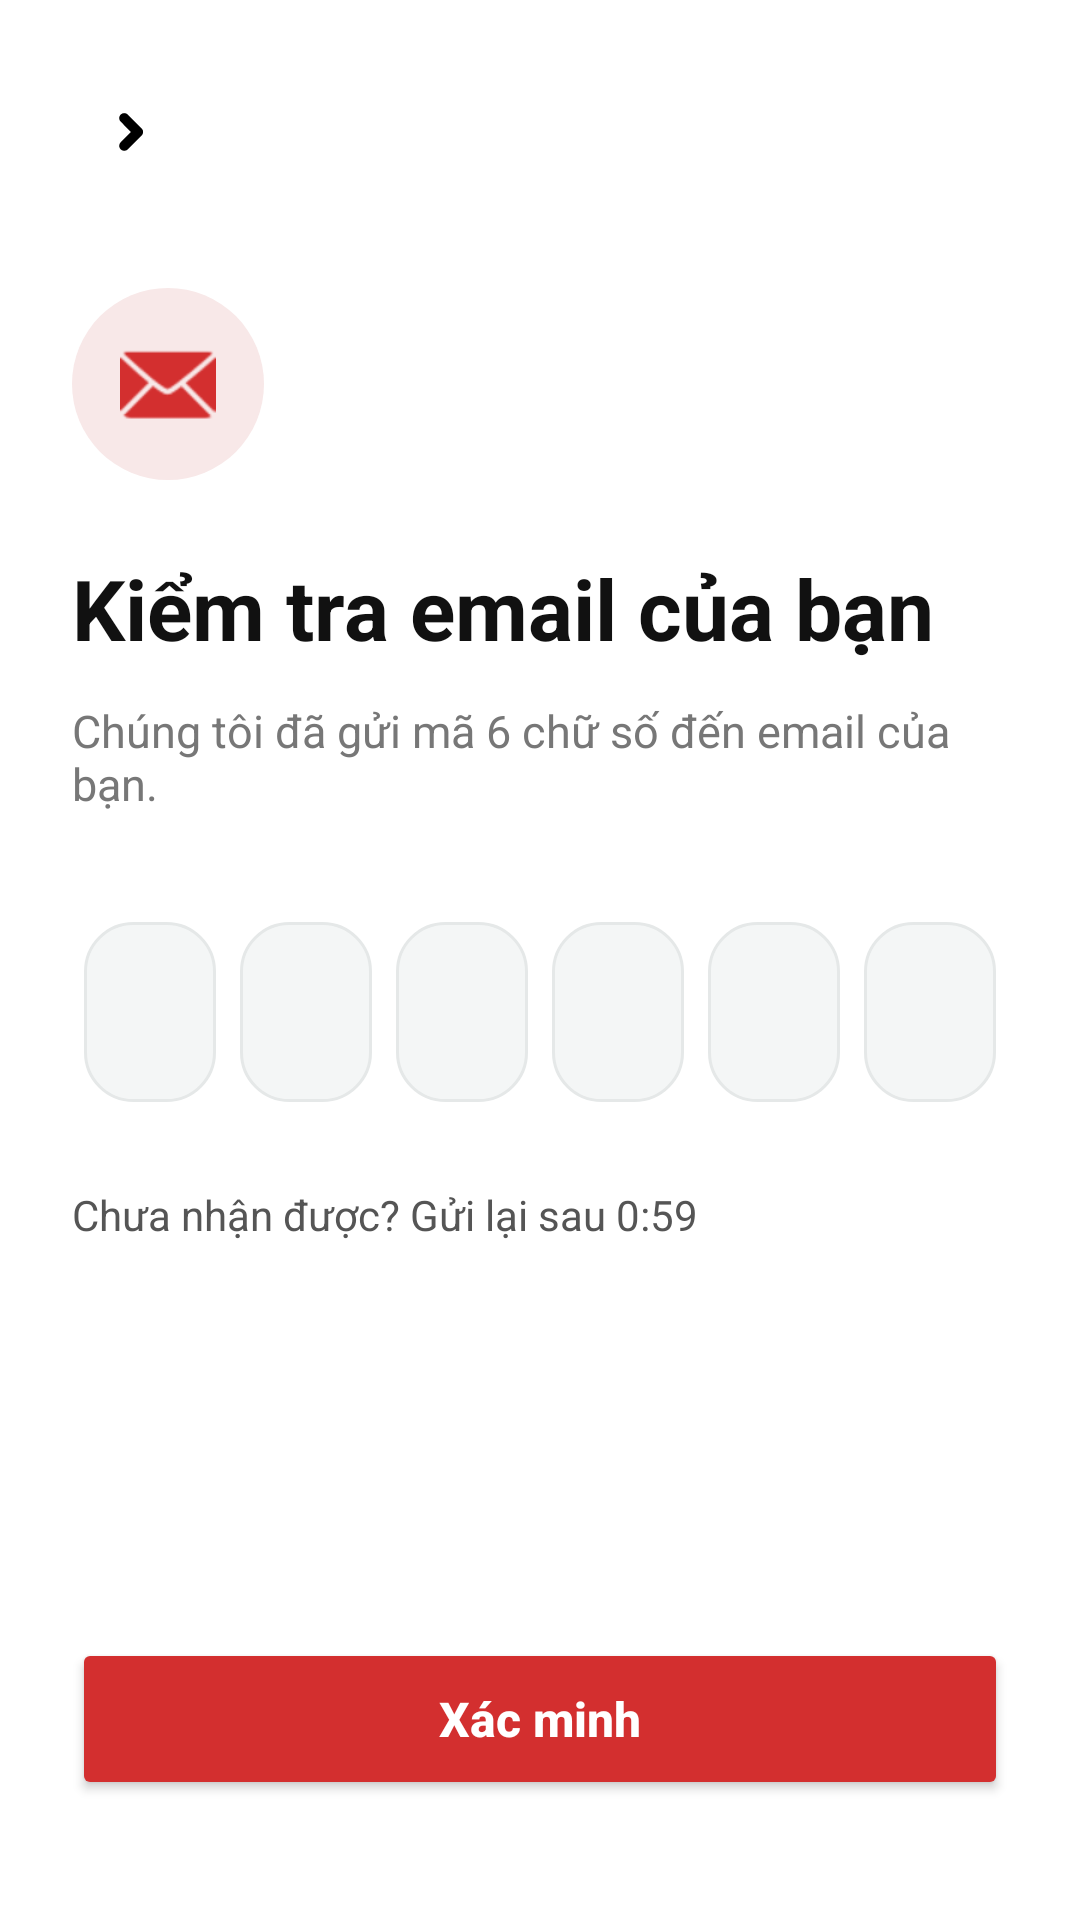

The Android layout XML behind this screen, and the referenced resources:
<!-- AndroidManifest.xml: application theme Theme.HienMau -->
<!-- res/layout/activity_verify_otp.xml -->
<?xml version="1.0" encoding="utf-8"?>
<RelativeLayout xmlns:android="http://schemas.android.com/apk/res/android"
    android:layout_width="match_parent"
    android:layout_height="match_parent"
    xmlns:app="http://schemas.android.com/apk/res-auto"
    android:background="#FFFFFF"
    android:padding="24dp">

    <ImageButton
        android:id="@+id/btnBackOtp"
        android:layout_width="40dp"
        android:layout_height="40dp"
        android:src="@drawable/chevron_right"
        android:background="?attr/selectableItemBackgroundBorderless"
        android:contentDescription="Back" />

    <LinearLayout
        android:layout_width="match_parent"
        android:layout_height="wrap_content"
        android:orientation="vertical"
        android:layout_below="@id/btnBackOtp"
        android:layout_marginTop="32dp">

        <FrameLayout
            android:layout_width="64dp"
            android:layout_height="64dp"
            android:background="@drawable/bg_circle_red"
            android:backgroundTint="#F8E8E8"
            android:layout_marginBottom="24dp">
            <ImageView
                android:layout_width="32dp"
                android:layout_height="32dp"
                android:src="@android:drawable/ic_dialog_email"
                android:layout_gravity="center"
                app:tint="#D32F2F"/>
        </FrameLayout>

        <TextView
            android:layout_width="wrap_content"
            android:layout_height="wrap_content"
            android:text="Kiểm tra email của bạn"
            android:textSize="28sp"
            android:textStyle="bold"
            android:textColor="#111111"
            android:layout_marginBottom="12dp" />

        <TextView
            android:id="@+id/tvOtpDescription"
            android:layout_width="wrap_content"
            android:layout_height="wrap_content"
            android:text="Chúng tôi đã gửi mã 6 chữ số đến email của bạn."
            android:textSize="15sp"
            android:textColor="#777777"
            android:layout_marginBottom="32dp" />

        <LinearLayout
            android:layout_width="match_parent"
            android:layout_height="wrap_content"
            android:orientation="horizontal"
            android:gravity="center"
            android:weightSum="6"
            android:layout_marginBottom="24dp">

            <EditText
                android:id="@+id/etOtp1"
                android:layout_width="0dp"
                android:layout_height="60dp"
                android:layout_weight="1"
                android:layout_margin="4dp"
                android:background="@drawable/shape_otp_box"
                android:gravity="center"
                android:inputType="number"
                android:maxLength="1"
                android:textColor="#B00000"
                android:textSize="22sp"
                android:textStyle="bold" />

            <EditText
                android:id="@+id/etOtp2"
                android:layout_width="0dp"
                android:layout_height="60dp"
                android:layout_weight="1"
                android:layout_margin="4dp"
                android:background="@drawable/shape_otp_box"
                android:gravity="center"
                android:inputType="number"
                android:maxLength="1"
                android:textColor="#B00000"
                android:textSize="22sp"
                android:textStyle="bold" />

            <EditText
                android:id="@+id/etOtp3"
                android:layout_width="0dp"
                android:layout_height="60dp"
                android:layout_weight="1"
                android:layout_margin="4dp"
                android:background="@drawable/shape_otp_box"
                android:gravity="center"
                android:inputType="number"
                android:maxLength="1"
                android:textColor="#B00000"
                android:textSize="22sp"
                android:textStyle="bold" />

            <EditText
                android:id="@+id/etOtp4"
                android:layout_width="0dp"
                android:layout_height="60dp"
                android:layout_weight="1"
                android:layout_margin="4dp"
                android:background="@drawable/shape_otp_box"
                android:gravity="center"
                android:inputType="number"
                android:maxLength="1"
                android:textColor="#B00000"
                android:textSize="22sp"
                android:textStyle="bold" />

            <EditText
                android:id="@+id/etOtp5"
                android:layout_width="0dp"
                android:layout_height="60dp"
                android:layout_weight="1"
                android:layout_margin="4dp"
                android:background="@drawable/shape_otp_box"
                android:gravity="center"
                android:inputType="number"
                android:maxLength="1"
                android:textColor="#B00000"
                android:textSize="22sp"
                android:textStyle="bold" />

            <EditText
                android:id="@+id/etOtp6"
                android:layout_width="0dp"
                android:layout_height="60dp"
                android:layout_weight="1"
                android:layout_margin="4dp"
                android:background="@drawable/shape_otp_box"
                android:gravity="center"
                android:inputType="number"
                android:maxLength="1"
                android:textColor="#B00000"
                android:textSize="22sp"
                android:textStyle="bold" />
        </LinearLayout>

        <TextView
            android:id="@+id/tvResendCountdown"
            android:layout_width="wrap_content"
            android:layout_height="wrap_content"
            android:text="Chưa nhận được? Gửi lại sau 0:59"
            android:textSize="14sp"
            android:textColor="#555555" />
    </LinearLayout>

    <androidx.appcompat.widget.AppCompatButton
        android:id="@+id/btnXacMinhOtp"
        android:layout_width="match_parent"
        android:layout_height="54dp"
        android:layout_alignParentBottom="true"
        android:layout_marginBottom="16dp"
        android:text="Xác minh"
        android:textAllCaps="false"
        android:textColor="#FFFFFF"
        android:textSize="16sp"
        android:textStyle="bold"
        android:backgroundTint="#D32F2F" /> </RelativeLayout>
<!-- resources referenced by this layout -->
<resources>
  <!-- drawable bg_circle_red (drawable) -->
  <?xml version="1.0" encoding="utf-8"?>
  <shape xmlns:android="http://schemas.android.com/apk/res/android" android:shape="oval">
      <solid android:color="#D32F2F"/>
      <shape android:shape="oval" />
  </shape>
  <!-- drawable chevron_right (drawable) -->
  <vector xmlns:android="http://schemas.android.com/apk/res/android"
      android:width="24dp"
      android:height="24dp"
      android:viewportWidth="960"
      android:viewportHeight="960">
    <path
        android:pathData="M466,480 L329,342q-20,-19 -20,-47t19.5,-47.5Q348,228 376,228t47,19l184,184q10,10 15.5,22.5t5.5,26q0,13.5 -5.5,26T607,528L423,712q-19,19 -47,19t-47.5,-19.5Q309,692 309,664t20,-47l137,-137Z"
        android:fillColor="#000000"/>
  </vector>
  <!-- drawable shape_otp_box (drawable) -->
  <?xml version="1.0" encoding="utf-8"?>
  <selector xmlns:android="http://schemas.android.com/apk/res/android">
      <item android:state_focused="true">
          <shape android:shape="rectangle">
              <corners android:radius="16dp" />
              <solid android:color="#FDF2F2" />
              <stroke android:width="2dp" android:color="#D32F2F" />
          </shape>
      </item>
  
      <item>
          <shape android:shape="rectangle">
              <corners android:radius="16dp" />
              <solid android:color="#F4F6F6" />
              <stroke android:width="1dp" android:color="#E5E8E8" />
          </shape>
      </item>
  </selector>
  <style name="Theme.HienMau" parent="Base.Theme.HienMau" />
  <style name="Base.Theme.HienMau" parent="Theme.Material3.DayNight.NoActionBar">
          
          
      </style>
</resources>
